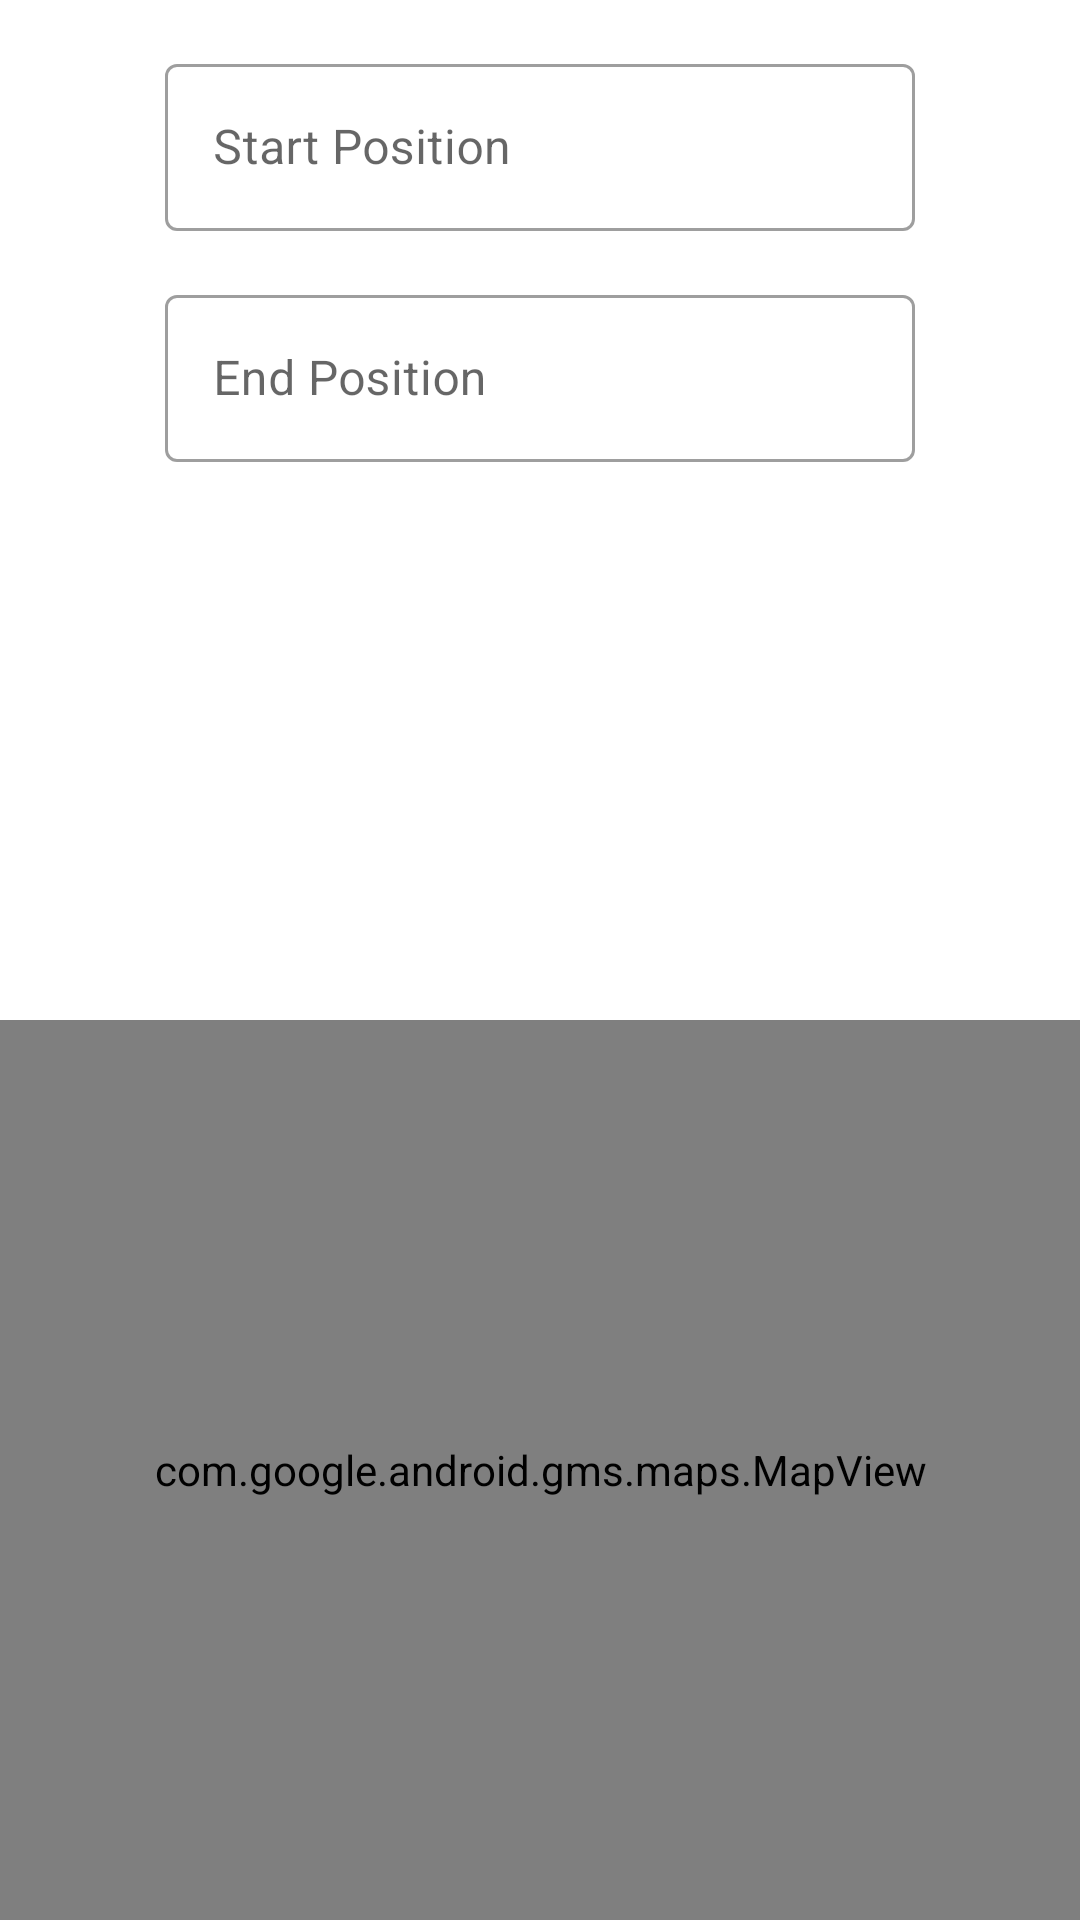

Here is an Android app screen rendered from its layout file. Give the layout XML and the strings, colors and styles it references.
<!-- AndroidManifest.xml: application theme Theme.MaterialComponents.DayNight.DarkActionBar -->
<!-- res/layout/activity_map.xml -->
<?xml version="1.0" encoding="utf-8"?>
<androidx.constraintlayout.widget.ConstraintLayout xmlns:android="http://schemas.android.com/apk/res/android"
    xmlns:app="http://schemas.android.com/apk/res-auto"
    xmlns:tools="http://schemas.android.com/tools"
    android:layout_width="match_parent"
    android:layout_height="match_parent">


    <com.google.android.material.textfield.TextInputLayout
        android:id="@+id/textInputLayout_map_start_position"
        style="@style/Widget.MaterialComponents.TextInputLayout.OutlinedBox"
        android:layout_width="250dp"
        android:layout_height="wrap_content"
        android:layout_marginTop="16dp"
        app:layout_constraintEnd_toEndOf="parent"
        app:layout_constraintStart_toStartOf="parent"
        app:layout_constraintTop_toTopOf="parent">


        <com.google.android.material.textfield.TextInputEditText
            android:id="@+id/et_map_start_position"
            android:layout_width="match_parent"
            android:layout_height="wrap_content"
            android:hint="Start Position"
            android:inputType="text" />

    </com.google.android.material.textfield.TextInputLayout>

    <com.google.android.material.textfield.TextInputLayout
        android:id="@+id/textInputLayout_map_dest_position"
        style="@style/Widget.MaterialComponents.TextInputLayout.OutlinedBox"
        android:layout_width="250dp"
        android:layout_height="wrap_content"
        android:layout_marginTop="16dp"
        app:layout_constraintEnd_toEndOf="parent"
        app:layout_constraintStart_toStartOf="parent"
        app:layout_constraintTop_toBottomOf="@+id/textInputLayout_map_start_position">


        <com.google.android.material.textfield.TextInputEditText
            android:id="@+id/et_map_dest_position"
            android:layout_width="match_parent"
            android:layout_height="wrap_content"
            android:hint="End Position"
            android:inputType="text" />

    </com.google.android.material.textfield.TextInputLayout>

    <RelativeLayout
        android:id="@+id/map_container"
        android:layout_width="match_parent"
        android:layout_height="300dp"
        android:layout_weight="50"
        app:layout_constraintBottom_toBottomOf="parent"
        app:layout_constraintEnd_toEndOf="parent"
        app:layout_constraintStart_toStartOf="parent">

        <com.google.android.gms.maps.MapView
            android:id="@+id/mapView"
            android:layout_width="match_parent"
            android:layout_height="300dp" />
    </RelativeLayout>

    <Button
        android:id="@+id/map_search"
        android:layout_width="wrap_content"
        android:layout_height="wrap_content"
        android:layout_marginTop="38dp"
        android:layout_marginBottom="195dp"
        android:text="Search"
        app:layout_constraintBottom_toTopOf="@+id/map_container"
        app:layout_constraintEnd_toEndOf="parent"
        app:layout_constraintStart_toStartOf="parent"
        app:layout_constraintTop_toBottomOf="@+id/textInputLayout_map_dest_position" />

</androidx.constraintlayout.widget.ConstraintLayout>
<!-- resources referenced by this layout -->
<resources>

</resources>
